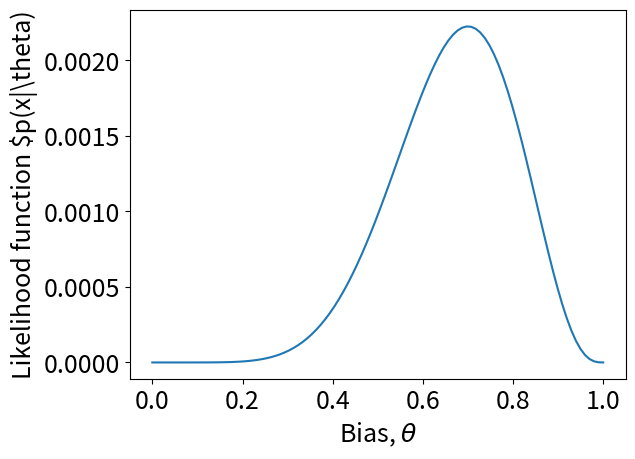

This figure's Python source:
import numpy as np
import matplotlib.pyplot as plt

plt.close("all")
plt.rcParams.update({'font.size': 18})
# Set print options for numpy arrays.
np.set_printoptions(formatter={'float': '{: 0.3f}'.format})

# Define vector of values for theta.
THETA = np.linspace(0.0, 1.0,100)
# Find likelihood function from Eq 4.9.
pxGTHETA = THETA**7 * (1.0-THETA)**3
# Plot likelihood function, Figure 4.1.
plt.figure("Figure 4.1")
plt.plot(THETA,pxGTHETA)
plt.xlabel("Bias, $\\theta$")  
plt.ylabel("Likelihood function $p(x|\\theta)")
plt.show()